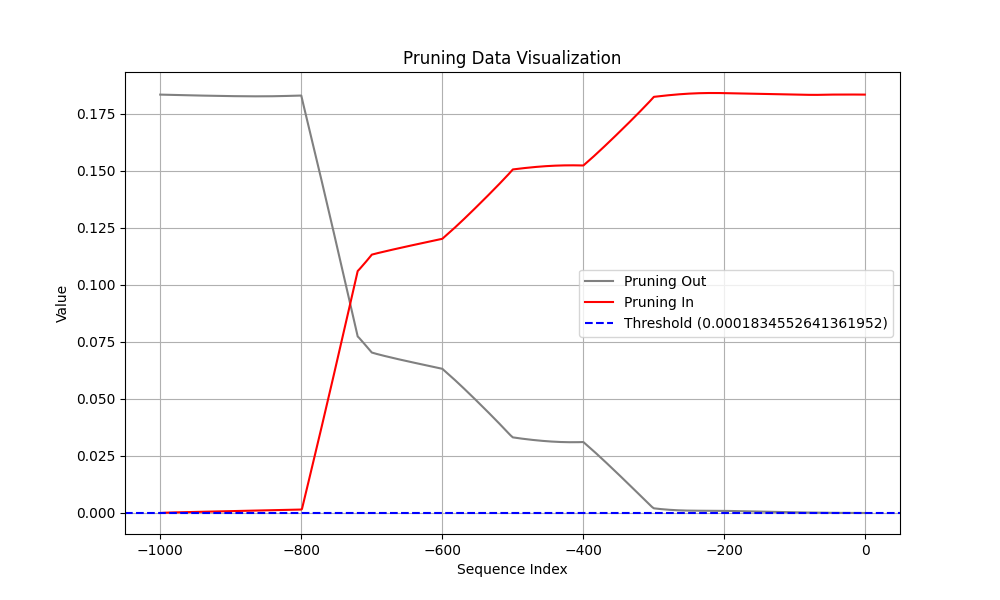

Values plotted in this chart, from the file beside it:
Coalition, t (event index), Pruning, Shapley Value
Sum of contribution of events > t, -1, 1, 8.204393088817597e-07
Sum of contribution of events ≤ t, -1, 1, 0.1835
Sum of contribution of events > t, -2, 0, 2.2227652370929717e-06
Sum of contribution of events ≤ t, -2, 0, 0.1835
Sum of contribution of events > t, -3, 0, 4.025857895612717e-06
Sum of contribution of events ≤ t, -3, 0, 0.1835
Sum of contribution of events > t, -4, 0, 6.092110648751259e-06
Sum of contribution of events ≤ t, -4, 0, 0.1835
Sum of contribution of events > t, -5, 0, 8.31717997789383e-06
Sum of contribution of events ≤ t, -5, 0, 0.1835
Sum of contribution of events > t, -6, 0, 1.062193140387535e-05
Sum of contribution of events ≤ t, -6, 0, 0.1835
Sum of contribution of events > t, -7, 0, 1.294659450650215e-05
Sum of contribution of events ≤ t, -7, 0, 0.1835
Sum of contribution of events > t, -8, 0, 1.5246186405420304e-05
Sum of contribution of events ≤ t, -8, 0, 0.1835
Sum of contribution of events > t, -9, 0, 1.748685725033283e-05
Sum of contribution of events ≤ t, -9, 0, 0.1835
Sum of contribution of events > t, -10, 0, 1.9643334671854972e-05
Sum of contribution of events ≤ t, -10, 0, 0.1835
Sum of contribution of events > t, -11, 0, 2.1696934476494788e-05
Sum of contribution of events ≤ t, -11, 0, 0.1835
Sum of contribution of events > t, -12, 0, 2.3633845150470735e-05
Sum of contribution of events ≤ t, -12, 0, 0.1835
Sum of contribution of events > t, -13, 0, 2.544410340487957e-05
Sum of contribution of events ≤ t, -13, 0, 0.1835
Sum of contribution of events > t, -14, 0, 2.7120660990476608e-05
Sum of contribution of events ≤ t, -14, 0, 0.1835
Sum of contribution of events > t, -15, 0, 2.865856699645519e-05
Sum of contribution of events ≤ t, -15, 0, 0.1835
Sum of contribution of events > t, -16, 0, 3.00546046346426e-05
Sum of contribution of events ≤ t, -16, 0, 0.1835
Sum of contribution of events > t, -17, 0, 3.1306978315114976e-05
Sum of contribution of events ≤ t, -17, 0, 0.1835
Sum of contribution of events > t, -18, 0, 3.241458535194397e-05
Sum of contribution of events ≤ t, -18, 0, 0.1835
Sum of contribution of events > t, -19, 0, 3.337733261287212e-05
Sum of contribution of events ≤ t, -19, 0, 0.1835
Sum of contribution of events > t, -20, 0, 3.4195618703961375e-05
Sum of contribution of events ≤ t, -20, 0, 0.1835
Sum of contribution of events > t, -21, 0, 3.4870145842432975e-05
Sum of contribution of events ≤ t, -21, 0, 0.1835
Sum of contribution of events > t, -22, 0, 3.5402098670601845e-05
Sum of contribution of events ≤ t, -22, 0, 0.1835
Sum of contribution of events > t, -23, 0, 3.579284623265266e-05
Sum of contribution of events ≤ t, -23, 0, 0.1835
Sum of contribution of events > t, -24, 0, 3.604397736489773e-05
Sum of contribution of events ≤ t, -24, 0, 0.1835
Sum of contribution of events > t, -25, 0, 3.615729697048664e-05
Sum of contribution of events ≤ t, -25, 0, 0.1835
Sum of contribution of events > t, -26, 0, 3.618266060948372e-05
Sum of contribution of events ≤ t, -26, 0, 0.1835
Sum of contribution of events > t, -27, 0, 3.6342225968837736e-05
Sum of contribution of events ≤ t, -27, 0, 0.1835
Sum of contribution of events > t, -28, 0, 3.663408569991589e-05
Sum of contribution of events ≤ t, -28, 0, 0.1835
Sum of contribution of events > t, -29, 0, 3.7056304514408114e-05
Sum of contribution of events ≤ t, -29, 0, 0.1835
Sum of contribution of events > t, -30, 0, 3.7606799975037574e-05
Sum of contribution of events ≤ t, -30, 0, 0.1835
... 1,940 more rows
